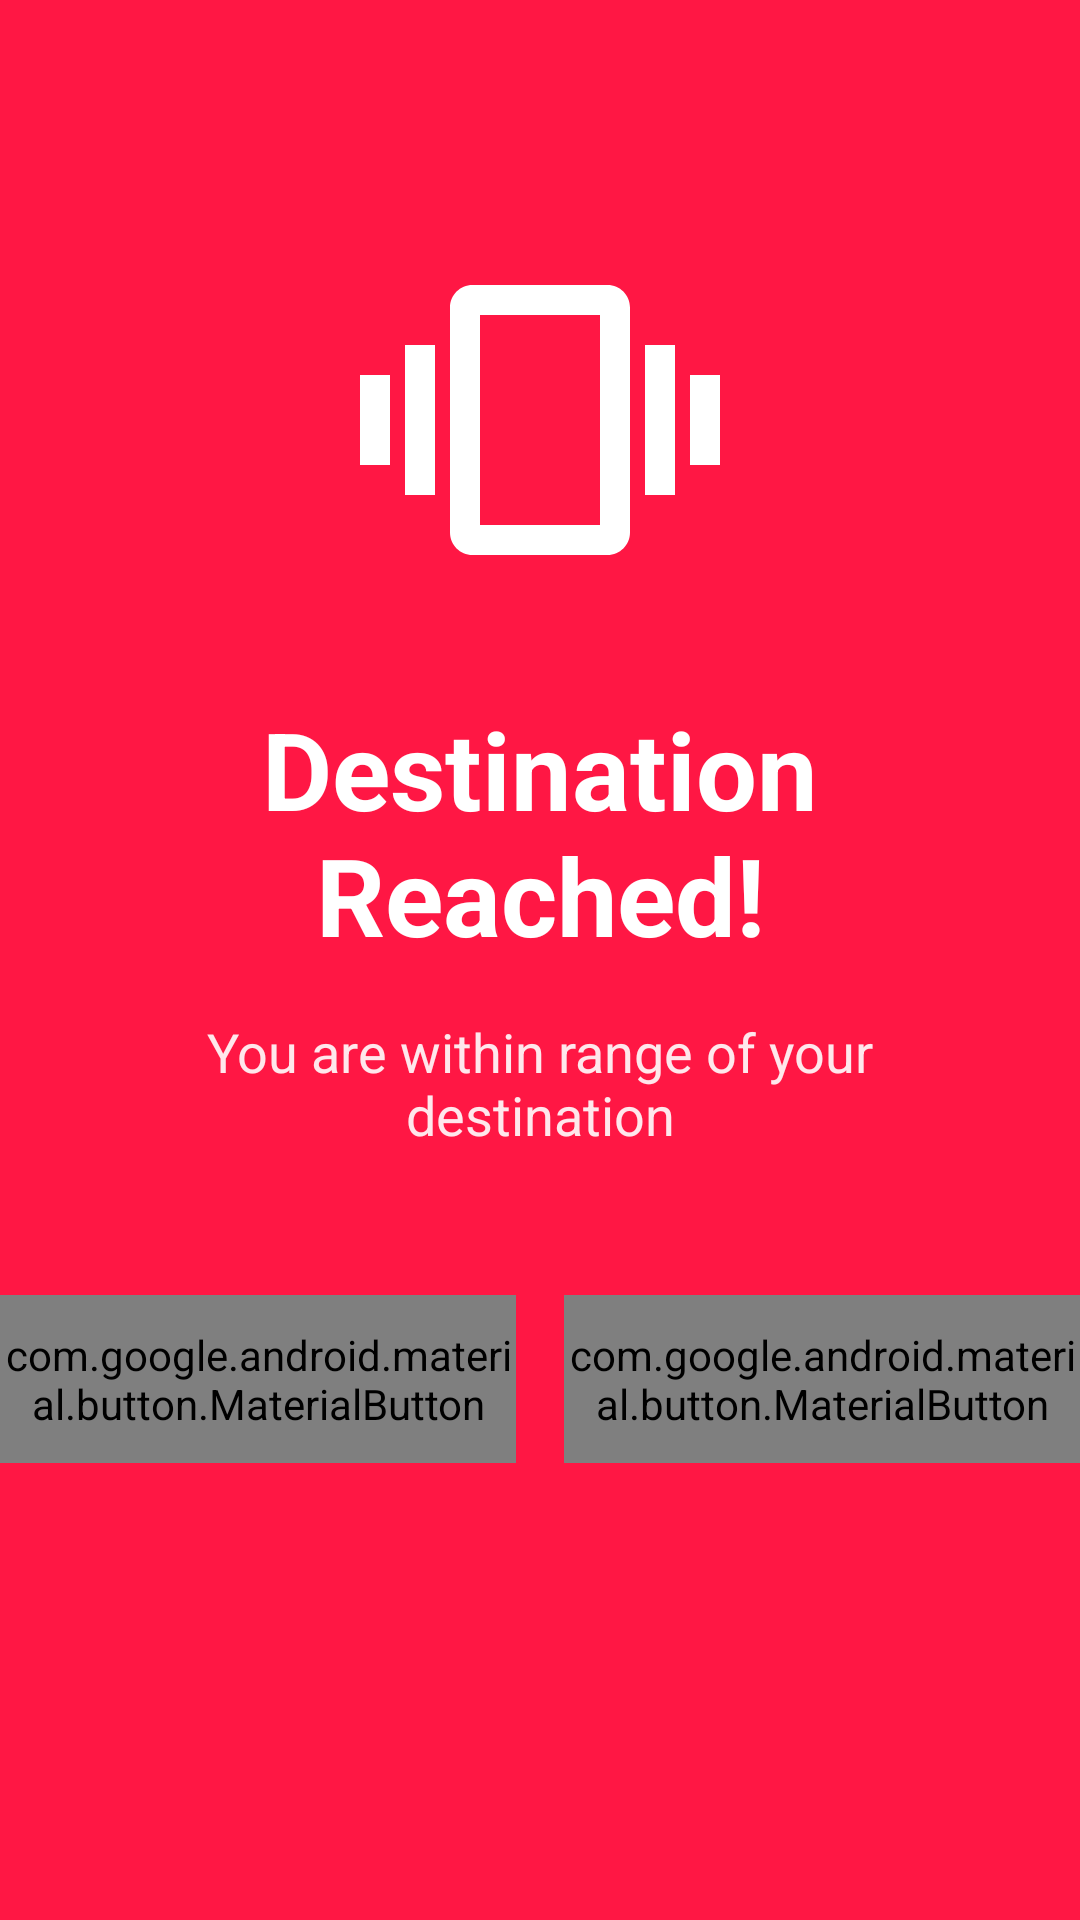

Produce the Android XML layout that renders to this screen, including the resource entries it uses.
<!-- AndroidManifest.xml: activity theme android:Theme.NoTitleBar.Fullscreen -->
<!-- res/layout/activity_alert.xml -->
<?xml version="1.0" encoding="utf-8"?>
<androidx.constraintlayout.widget.ConstraintLayout
    xmlns:android="http://schemas.android.com/apk/res/android"
    xmlns:app="http://schemas.android.com/apk/res-auto"
    android:layout_width="match_parent"
    android:layout_height="match_parent"
    android:background="@color/alert_red">

    <ImageView
        android:id="@+id/alertIcon"
        android:layout_width="120dp"
        android:layout_height="120dp"
        android:src="@drawable/ic_vibration"
        android:layout_marginTop="80dp"
        app:layout_constraintTop_toTopOf="parent"
        app:layout_constraintStart_toStartOf="parent"
        app:layout_constraintEnd_toEndOf="parent"
        android:contentDescription="Alert" />

    <TextView
        android:id="@+id/alertTitle"
        android:layout_width="0dp"
        android:layout_height="wrap_content"
        android:text="@string/alert_title"
        android:textColor="@android:color/white"
        android:textSize="36sp"
        android:textStyle="bold"
        android:textAlignment="center"
        android:layout_marginTop="32dp"
        app:layout_constraintTop_toBottomOf="@id/alertIcon"
        app:layout_constraintStart_toStartOf="parent"
        app:layout_constraintEnd_toEndOf="parent"
        android:paddingHorizontal="32dp" />

    <TextView
        android:id="@+id/alertMessage"
        android:layout_width="0dp"
        android:layout_height="wrap_content"
        android:text="@string/alert_message"
        android:textColor="@android:color/white"
        android:textSize="18sp"
        android:textAlignment="center"
        android:layout_marginTop="16dp"
        android:alpha="0.9"
        app:layout_constraintTop_toBottomOf="@id/alertTitle"
        app:layout_constraintStart_toStartOf="parent"
        app:layout_constraintEnd_toEndOf="parent"
        android:paddingHorizontal="32dp" />

    <com.google.android.material.button.MaterialButton
        android:id="@+id/dismissButton"
        android:layout_width="0dp"
        android:layout_height="56dp"
        android:text="Silence Alarm"
        android:textSize="16sp"
        app:cornerRadius="28dp"
        android:layout_marginTop="48dp"
        android:layout_marginEnd="8dp"
        app:layout_constraintTop_toBottomOf="@id/alertMessage"
        app:layout_constraintStart_toStartOf="parent"
        app:layout_constraintEnd_toStartOf="@id/stopMissionButton"
        app:backgroundTint="@android:color/white"
        android:textColor="@color/alert_red" />

    <com.google.android.material.button.MaterialButton
        android:id="@+id/stopMissionButton"
        android:layout_width="0dp"
        android:layout_height="56dp"
        android:text="Stop Mission"
        android:textSize="16sp"
        app:cornerRadius="28dp"
        android:layout_marginStart="8dp"
        app:layout_constraintTop_toTopOf="@id/dismissButton"
        app:layout_constraintStart_toEndOf="@id/dismissButton"
        app:layout_constraintEnd_toEndOf="parent"
        app:backgroundTint="#FF4444"
        android:textColor="@android:color/white" />

</androidx.constraintlayout.widget.ConstraintLayout>
<!-- resources referenced by this layout -->
<resources>
  <color name="alert_red">#FFFF1744</color>
  <!-- drawable ic_vibration (drawable) -->
  <?xml version="1.0" encoding="utf-8"?>
  <vector xmlns:android="http://schemas.android.com/apk/res/android"
      android:width="120dp"
      android:height="120dp"
      android:viewportWidth="24"
      android:viewportHeight="24"
      android:tint="@android:color/white">
      <path
          android:fillColor="@android:color/white"
          android:pathData="M0,15h2V9H0v6zm3,2h2V7H3v10zm19-8v6h2V9h-2zm-3,8h2V7h-2v10zM16.5,3h-9C6.67,3,6,3.67,6,4.5v15c0,0.83,0.67,1.5,1.5,1.5h9c0.83,0,1.5-0.67,1.5-1.5v-15c0-0.83-0.67-1.5-1.5-1.5zM16,19H8V5h8v14z" />
  </vector>
  <string name="alert_message">You are within range of your destination</string>
  <string name="alert_title">Destination Reached!</string>
</resources>
